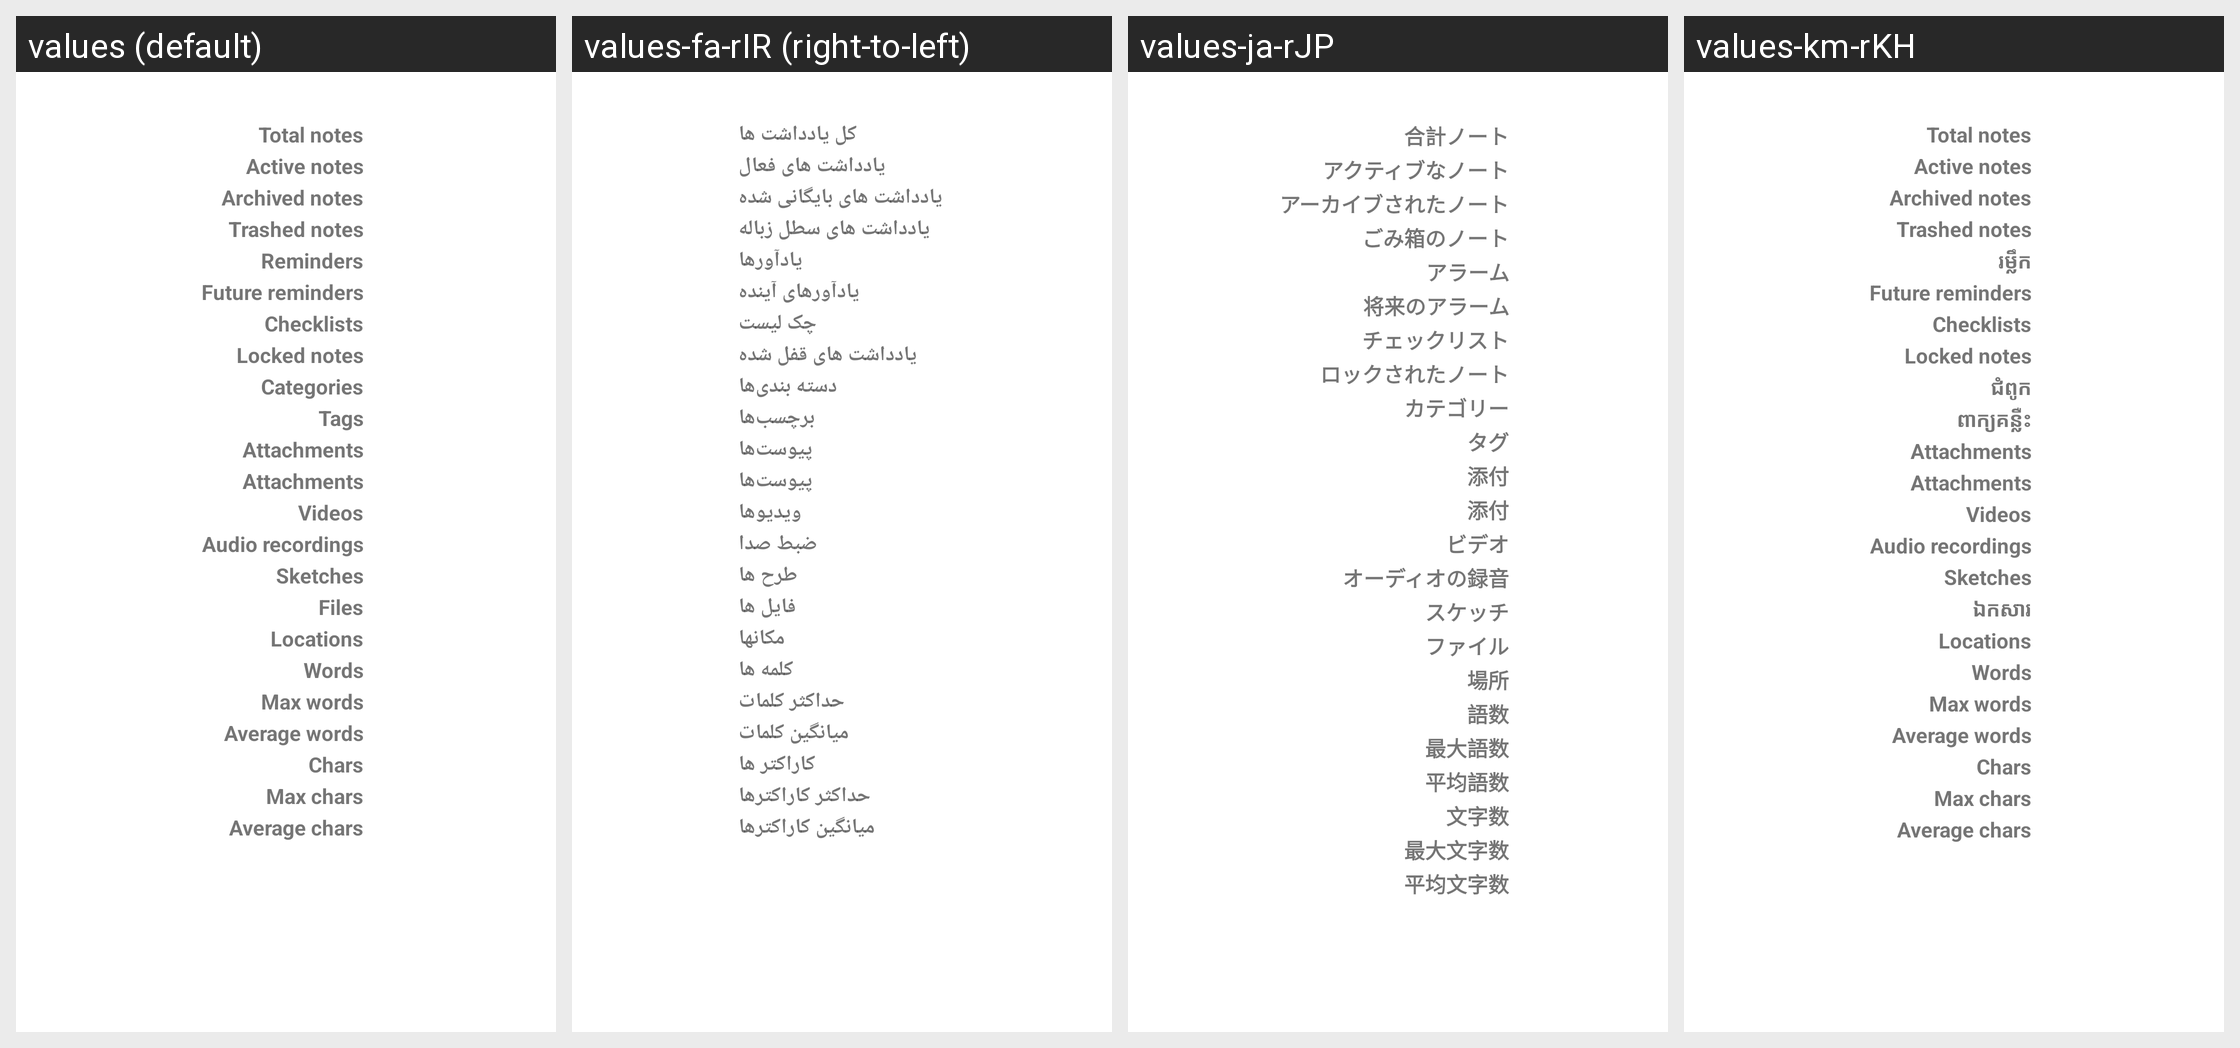

Here is an Android app screen in its default locale and in the app's own translations. Write out the translated-string differences for the strings that appear on this screen.
Android screen res/layout/activity_stats.xml rendered under 4 locales, left to right: values (default), values-fa-rIR (right-to-left), values-ja-rJP, values-km-rKH. Device: Nexus 5 (rendered at 1080×1920; each locale shown at half size, 540×960, under a caption strip naming it); theme Theme.AppCompat.Light.Dialog.
Other locales in the repository, not shown: values-ar-rSA, values-ca-rES, values-cs-rCZ, values-de-rDE, values-el-rGR, values-en-rUS, values-es-rES, values-es-rXA, values-eu-rES, values-fr-rFR, values-gl-rES, values-hi-rIN, values-hr-rHR, values-hu-rHU, values-in-rID, values-it-rIT, values-iw-rIL, values-lo-rLA, values-lv-rLV, values-nl-rNL, values-pl-rPL, values-pt-rBR, values-pt-rPT, values-ru-rRU, values-sk-rSK, values-sl-rSI, values-sr-rSP, values-sv-rSE, values-tr-rTR, values-uk-rUA, values-zh-rCN, values-zh-rTW.
Strings drawn on this screen, with the default value and each locale's value (text and hints the layout hard-codes, and strings that could not be matched under every locale, appear in the picture but are not listed):

stats_active_notes
  values: Active notes
  values-fa-rIR: یادداشت های فعال
  values-ja-rJP: アクティブなノート
  values-km-rKH: Active notes

stats_archived_notes
  values: Archived notes
  values-fa-rIR: یادداشت های بایگانی شده
  values-ja-rJP: アーカイブされたノート
  values-km-rKH: Archived notes

stats_trashed_notes
  values: Trashed notes
  values-fa-rIR: یادداشت های سطل زباله
  values-ja-rJP: ごみ箱のノート
  values-km-rKH: Trashed notes

stats_reminders
  values: Reminders
  values-fa-rIR: یادآورها
  values-ja-rJP: アラーム
  values-km-rKH: រម្លឹក

stats_future_reminders
  values: Future reminders
  values-fa-rIR: یادآورهای آینده
  values-ja-rJP: 将来のアラーム
  values-km-rKH: Future reminders

stats_checklists
  values: Checklists
  values-fa-rIR: چک لیست
  values-ja-rJP: チェックリスト
  values-km-rKH: Checklists

stats_locked_notes
  values: Locked notes
  values-fa-rIR: یادداشت های قفل شده
  values-ja-rJP: ロックされたノート
  values-km-rKH: Locked notes

stats_categories
  values: Categories
  values-fa-rIR: دسته بندی‌ها
  values-ja-rJP: カテゴリー
  values-km-rKH: ជំពូក

stats_tags
  values: Tags
  values-fa-rIR: برچسب‌ها
  values-ja-rJP: タグ
  values-km-rKH: ពាក្យគន្លឺះ

stats_attachments
  values: Attachments
  values-fa-rIR: پیوست‌‌‌‌‌‌ها
  values-ja-rJP: 添付
  values-km-rKH: Attachments

stats_videos
  values: Videos
  values-fa-rIR: ویدیوها
  values-ja-rJP: ビデオ
  values-km-rKH: Videos

stats_audio_recordings
  values: Audio recordings
  values-fa-rIR: ضبط صدا
  values-ja-rJP: オーディオの録音
  values-km-rKH: Audio recordings

stats_sketches
  values: Sketches
  values-fa-rIR: طرح ها
  values-ja-rJP: スケッチ
  values-km-rKH: Sketches

stats_files
  values: Files
  values-fa-rIR: فایل ها
  values-ja-rJP: ファイル
  values-km-rKH: ឯកសារ

stats_locations
  values: Locations
  values-fa-rIR: مکانها
  values-ja-rJP: 場所
  values-km-rKH: Locations

stats_words
  values: Words
  values-fa-rIR: کلمه ها
  values-ja-rJP: 語数
  values-km-rKH: Words

stats_max_words
  values: Max words
  values-fa-rIR: حداکثر کلمات
  values-ja-rJP: 最大語数
  values-km-rKH: Max words

stats_avg_words
  values: Average words
  values-fa-rIR: میانگین کلمات
  values-ja-rJP: 平均語数
  values-km-rKH: Average words

stats_characters
  values: Chars
  values-fa-rIR: کاراکتر ها
  values-ja-rJP: 文字数
  values-km-rKH: Chars

stats_max_characters
  values: Max chars
  values-fa-rIR: حداکثر کاراکترها
  values-ja-rJP: 最大文字数
  values-km-rKH: Max chars

stats_avg_characters
  values: Average chars
  values-fa-rIR: میانگین کاراکترها
  values-ja-rJP: 平均文字数
  values-km-rKH: Average chars
